pico-8 play session: hold ← + tap ❎, after a click and taps of 🅾, ❎, 🅾+❎, 🅾 in the second before t = 0

[t = 1 s] hold ← ~1s, tap ❎ ~2×
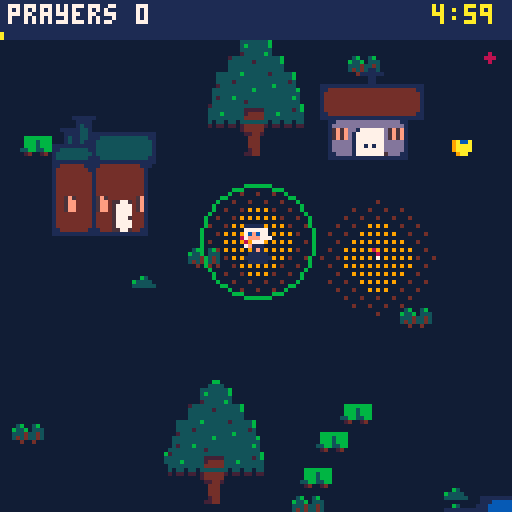
[t = 2 s] hold ← ~2s, tap ❎ ~4×
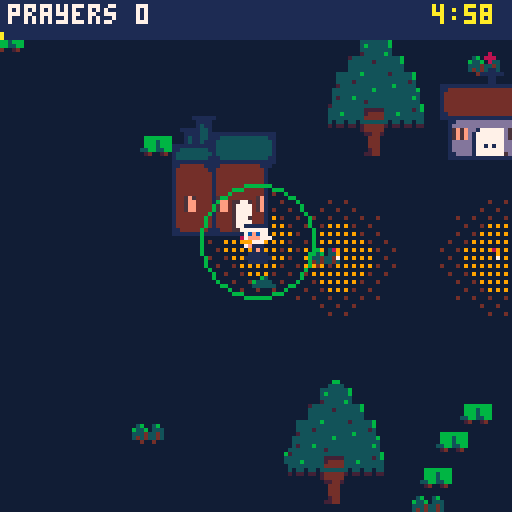
[t = 4 s] hold ← ~4s, tap ❎ ~7×
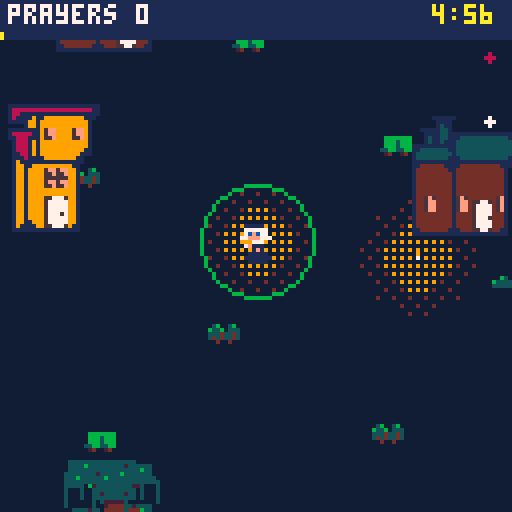
[t = 6 s] hold ← ~6s, tap ❎ ~10×
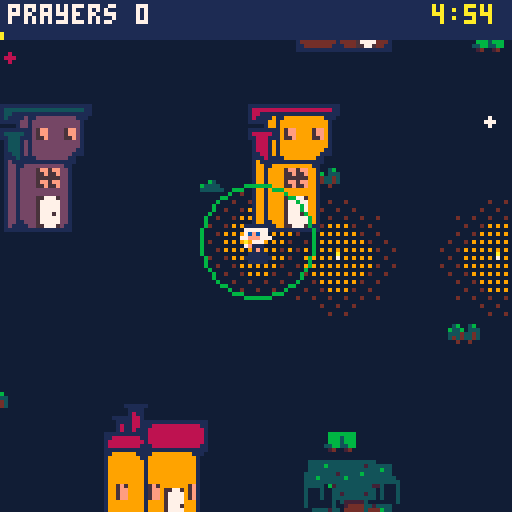
[t = 8 s] hold ← ~8s, tap ❎ ~14×
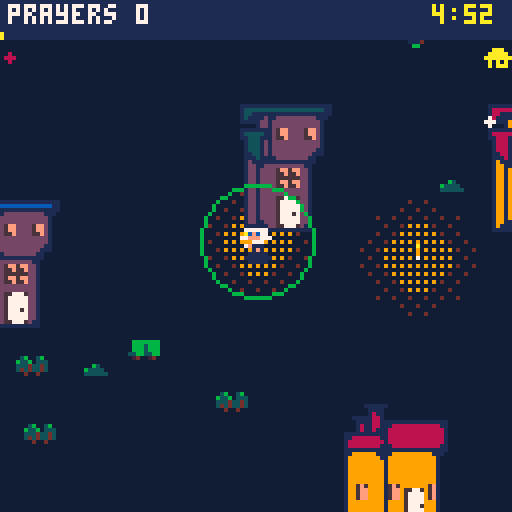

pico-8 cartridge
version 42
__lua__
-- candles! (4 players)
-- by shalone cason
world=512
day_len=300
miss_cost=5
church_x,church_y=248,232
hosp_x,hosp_y=380,120
chapel_x,chapel_y=356,120
parts={
 people=split"clothes,,clothes,skin,hair,,clothes,,clothes,clothes,,clothes,clothes,clothes,eyes",
 child=split"eyes,,,,,,,,hair,,,,clothes,,skin",
 nun=split",,eyes,,,,,,,,,eyes,,,skin",
}
plooks={"bcdefghijklmnop,bcdefghijkldnop,bcdefghijklbnop,bcdefghijklbnoj,bcdefghijklbnoe","bcdefghijklmnop,bcmefghijklmnop,bcbefghijklmnop,bcbefghijklmnoj,bcbefghijklmnoe","bcdefghijklmnop,bcdefghijkldnop,bcdefghijklbnop,bcdefghijklbnoj,bcdefghijklbnoe","bcdefghijklmnop,bcdefghijkldnop,bcdefghijklbnop,bcdefghijklbnoj,bcdefghijklbnoe","bcdefghijklmnop,bcdefghijkldnop,bcdefghijklbnop,bcdefghijklbnoj,bcdefghijklbnoe"}
tops=split",,,,,,,,,,,,,,,12,,14,,10,,14,,12,,9"
bigart="33333333333333333333333333333333333333333333333332777733335bbb533325bbb9433307bbb9433304bbbb8433304bbbb8433305bbba533307777633304=7@@=633314>5@@?433324>4@@@433324>4=k|@>k{433324>4=k|@>k{433324>4=k|@>k{433324>4=k|@>k{433324>4@@@433324>4@@@433324>4@kv?433324>4@kv?433324>4@kv?433324>4@kv?433324>4@kuk?433324>4@kv?433324>5?kv?433324=7>kv>53332777743323333333333333333333333333333333333333333333333333307777433326bbb533316bbb9431776bbb9774ba5bbb95a6bb84bbb94b85bb6bbb5b87777776b7@>7@@>776@@5@k{l{?5?604@@=4@nk?4@=504@@=4@k{l{?4@>404@@=4@=k@>4@>404@@=4@@@4@>404?k|?4k|@?k{4>k|=404?k|?4k|@?k{4>k|=404?k|?4k|@?k{4>k|=404?k|?4k|=ltk=k{4>k|=404@k@4=k>kv>k4?k>404@@=4@kv?4@>404@@=4@kv?4@>404@@=4@kuk?4@>404@@=4@kv?4@>404@@=4@kv?4@>405@?6?ltk>6@507777777603333333333333333333fe333333+ffd,33329fffd83332+8fd8ff3332ffffc3332e8ff8f3332fe+ff+3332fffd+c83332c8fffe3332f8fff3332fffe8+33330ff+f33332fffc33332fffc33332+8ffc9333330ffc333332+8fc8+333332,fc,33333309h833333328j3333332jg3333332jg3333332jg33333328j33333329h83333333i33333330i33333330i333333308h333333308h3332333333333333333333333333333333333333333333333333333333333333333333333333333333333ffffc3332f+ffc8fd332ffffd+d331ff8fc+fe331e+fd+fff330ffffff33fc0+8ffc9c2c33c2c1ffe0c2c33c2c1d8fc8d0c2c33c2c1ffe0c2c33c31c0cb8c32c33c31c18jd8f333f8d0jgci+d333ffjgchf333d+cicjgc0c2c333fcjj1c2c333c30c09h8182c333c30c1i32c33383081i33333330i333333308h333333308h33323333333333333333333333333333333333333333333333333333333333333333333333333333333330g33333333i33333333g33333330ji33jg333ji32g3333g1g1h31jg3330g30h2jg0g3331g30jjg2g3330g1jjg31g3333jjg31g3332h2b831g3332g38j333331g3jjg33331g3jjh33331i0jg3g33331jjg3g33331g29h83333333i33333330i33333330i333333308h333333308h3332333333333332,33333330f3333331fe+333333c+fc+333333ff3333338fc+c3333308fff+33331fd8fd+33331fffd33331fffd3332fd+fd8fc+333ffffe+333f8fffc8c3338fffc+fc332ffd+ffd+331fffffd331c8e+fffd+c331ff8fffc3308fffffd+33ffcb8fe8c+33e+fc8je+fd33ffcjgffd33c0d0d0fe0d0d0d338090908jg809090933338jg33333329h83333333i33333330i33333330i333333308h33333339h3332333333333333333333333333333333333333333333333333333333333333333333333333332g333333282g830h33333g1g2g0h3333308i28h3333330h3g333330jh3j3g3332j2j80i333308h2j1g33308h3i1i1h3333g2j0h1i33330g8g0jh0i833331jjj333330ji9g3333328jh3333331jh3333332jg33333318jg33333329h83333333i33333330i33333330i333333308h33333339h33323333333333333333333333333333333333333333333333333333333333333333333331d33333331cg0f30fd30fd2cg0f30fd30ffdg0chc30fd30ehdhcgegc30egd2gcgdhdhf0ge3c0gfchejhfcgd1c0d0gegchc1gdjgdid0gcjgcjgd2fe30c0gcgfcgdhd0fff1c1cgfjdgejgdjh2cgf0h0dgf0fcichc1cieh0fc0ehfdh3iehfdgehd0c1e2fjgfcicicgcjc1fdjcgeichdjhc1c0hfejhffegc1c2c30c8jg0c1c1c1e33319h83c32c3332i30c333332i33333330i333333308h33333339h3332333333333332&33333331(s3333333*s3333333)3333333&0c0&3333332+f3333331ff3333338fc+c3333308fe:e+33331d:d8c:e+33331d:ffd33331fffd3332fd+c:e8:e+333c:fc:f:e+333c:c8fdxfc8c3338fxfxc+cxd332fdxc(fdxd+331ffc(ffe331xd(ff(f+c331xd(d8fc(fd3308fffffd+33ffcb8fe8c+33d(fc8je+c(e33d(fcjgfc(e33c0d0d0fe0d0d0d338090908jg809090933331i33333330i33333330i333333308h33333339h333233333333333333333333333333333333333333333333333333333333333333333333333333333333333333333333333333333333333333333333333333333333333333333333333333333333333333333333333333333333333333333333333333333333077776s63304ffffcscsc43304f8d+f8c+esd43304ffffdsd43304e+d&d8c+d&esd43304fffffc433077777633"
alpha="0123456789abcdefghijklmnopqrstuvwxyz!#$%&()*+,-./:;<=>?@[]^_{|}~"
function load_big()
 local lut,p={},0
 for i=1,#alpha do lut[sub(alpha,i,i)]=i-1 end
 for i=1,#bigart do
  local v=lut[sub(bigart,i,i)]
  local c=v\4
  for k=0,v%4 do
   if c>0 then
    local cell,q=p\1024,p%1024
    poke(0x5f55,cell<16 and 0x80 or 0xa0)
    cell%=16
    pset(cell%4*32+q%32,cell\4*32+q\32,c)
   end
   p+=1
  end
 end
 poke(0x5f55,0x60)
end
load_big()
function bigspr(n,x,y)
 local sx,sy=n%4*32,64+n\4*32
 if n>7 then
  n-=8
  poke(0x5f54,n<16 and 0x80 or 0xa0)
  sy=n%16\4*32
 end
 sspr(sx,sy,32,32,x,y)
 poke(0x5f54,0)
end
looks={
 hair=split"1,2,4,5,6,7,9,10",
 clothes=split"1,2,3,8,9,11,12,13,14",
}
skins={{15,12},{15,1},{9,1},{4,1},{15,3}}
walls=split"13,6,9,12,14,4"
roofs=split"2,8,4,5,12,3"
cartdata("sdcason_nuns")
function _init()
 season=flr(rnd(4))+1
 make_town()
 p={x=256,y=272,spd=1,r=14,cd=0,
  rate=45,fl=false,fast=0,mag=14,
  cl=150,cn=2,dt=0}
 cands={} shrines={} np=1 shr=20 carry=nil
 people={} fx={} drops={}
 helpers={} graces={} items={}
 deacons=0 church=0 dcd=0
 dlooks={} cdlooks={}
 chap=false bishop=false cath=false
 relics=false garden=0 pow=1
 van=false had_coffee=false
 hosp_need=0 hosp_priests=0 sick_healed=0
 chapel=false chapel_relic=false
 chapel_deacons=0 ccd=0
 church_pile=0 hosp_pile=0
 got={}
 lv={}
 score=0 xp=0 need=3 lvl=1
 lost_t=0 lost_c=0
 car_c,car_r=rnd(split"8,9,10,11,12,14,6,13"),rnd(roofs)
 t=0 missed=0 msg="" msg_t=0
 state="play" page=1
 night=rnd(2)<1
 music(booted and 12 or 8,0,7)
 if not booted then booted=true state="title" end
 angel_t=0 hurry=false
 for i=1,8 do drop_item(rnd(world),rnd(world)) end
end
ups={
 {n="bigger flame",d="your light reaches farther",max=5,
  f=function() p.r+=5 end},
 {n="quick prayers",d="pray faster",max=5,
  f=function() p.rate=max(12,p.rate-7) end},
 {n="longer wick",d="candles burn longer",max=4,
  f=function() p.cl+=90 end},
 {n="more candles",d="more burn at once",max=4,
  f=function() p.cn+=1 end},
 {n="a shrine",d="candles that never go out",max=3,
  f=function() carry=1 say"\151: put the shrine here" end},
 {n="shrine candles",d="shrines light farther",max=3,
  f=function() shr+=8 end},
 {n="a car",d="drive faster",max=3,
  f=function() p.spd+=0.4 end},
 {n="guardian angel",d="grace flies to you",max=4,
  f=function() p.mag+=10 end},
 {n="fix the church",d="more come to mass",max=2,
  f=function() church+=1 end},
 {n="cathedral",d="the bishop's church",max=1,
  f=function() church=3 cath=true end},
 {n="convent",d="a novice joins you",max=5,
  f=function() bishop=true add_helper(false) end},
 {n="marian garden",d="more come to pray",max=3,
  f=function() garden+=1 end},
 {n="church sister",d="prays at the church",max=4,
  f=function() deacons+=1 add(dlooks,new_look"nun") end},
 {n="church relics",d="the church heals too",max=1,
  f=function() relics=true end},
 {n="hospital sister",d="pray for the sick there",max=1,
  f=function() chap=true end},
 {n="nursing sister",d="cares for the sick for you",max=3,
  f=function() hosp_priests+=1 add_helper(true) end},
 {n="hospital chapel",d="people come to pray",max=1,
  f=function()
   chapel=true
   add(bldg,{x=chapel_x,y=chapel_y,s=1,k="chapel",
    wc=hosp_wc,rc=hosp_rc})
  end},
 {n="chapel relic",d="draws more; heals",max=1,
  f=function() chapel_relic=true end},
 {n="chapel sister",d="prays at the chapel",max=2,
  f=function() chapel_deacons+=1 add(cdlooks,new_look"nun") end},
}
function l(n) return lv[n] or 0 end
chars={
 {n="benedictine",s=0,d="ora et labora"},
 {n="sister of charity",s=2,d="starts at the hospital",
  u="pray for 50 sick in a day"},
 {n="missionary sister",s=4,d="walks faster",
  u="find 3 combos"},
 {n="discalced carmelite",s=6,d="candles burn twice as long",
  u="build 3 shrines in a day"},
 {n="poor clare",s=8,d="2 more candles at once",
  u="pray for 500 in a day"},
}
who=max(1,dget(3))
xs={}
pc=split"11,12,14,9"
function unlocked(i) return i==1 or dget(2)&(1<<i)>0 end
abc="abcdefghijklmnopqrstuvwxyz"
function initials(v)
 local s=""
 for k in all({v\1024,v\32%32,v%32}) do s..=sub(abc,k,k) end
 return s
end
function top5(x,y,c)
 for i=1,5 do
  if dget(9+i)>0 then
   local v=dget(9+i)
   local s=i.." "..initials(dget(14+i)).." "..v\1 .." "
   for i=1,4 do
    v*=16 s..=split" ,b,c,m,d,p"[v%16\1+1]
   end
   print(s,x,y+i*7,c)
  end
 end
end
function found()
 local f=0
 for i=1,#combos do if dget(1)&(1<<i)>0 then f+=1 end end
 return f
end
function check_unlocks()
 local f=found()
 local won={false,sick_healed>=50,f>=3,#shrines>=3,score>=500}
 newchar=nil
 for i=2,#chars do
  if won[i] and not unlocked(i) then
   dset(2,dget(2)|(1<<i)) newchar=chars[i].n
  end
 end
end
function start_skill()
 if who==2 then chap=true lv["hospital sister"]=1 end
 if who==3 then p.spd=1.25 end
 if who==4 then p.cl=300 end
 if who==5 then p.cn=4 end
end
combos={
 {n="vigil",r="bigger flame 3 + quick prayers 3",h="bigger flame",d="each prayer counts 2",
  f=function() pow=2 end},
 {n="convent van",r="a car 2 + guardian angel 2",h="a car",d="novices ride, angel x2",
  f=function() van=true p.mag*=2 end},
 {n="cathedral chapter",r="cathedral + convent",h="cathedral",d="church grace comes to you"},
 {n="rosary group",r="garden + 2 church sisters",h="marian garden",d="all grace comes, often"},
 {n="healing relics",r="church relics + hospital sister",h="church relics",d="the hospital heals too"},
 {n="house calls",r="a car + quick prayers 2",h="quick prayers",d="house prayers take half"},
 {n="pilgrimage",r="marian garden + chapel",h="marian garden",d="church & chapel: grace x2"},
 {n="procession",r="church relics + chapel relic",h="chapel relic",d="each minute: pray for walkers"},
 {n="sisters' rounds",r="church sister + chapel sister",h="chapel sister",d="sisters bring piles to you"},
 {n="sick calls",r="a car + nursing sister",h="nursing sister",d="nursing sisters go out"},
 {n="drive-through",r="coffee + a car",h="coffee",d="coffee lasts twice as long"},
 {n="catholic hospital",r="convent + nursing sister",h="convent",d="novices nurse too"},
}
function ready()
 return {true,true,true,true,not carry,shrines[1],true,true,true,church>=2 and relics,cath,church>0,garden>0,deacons>0,true,chap,hosp_priests>0,chapel,chapel},{
  l"bigger flame">=3 and l"quick prayers">=3,
  l"a car">=2 and l"guardian angel">=2,
  bishop,
  garden>0 and deacons>=2,
  relics and chap,
  l"a car">0 and l"quick prayers">=2,
  garden>0 and chapel,
  relics and chapel_relic,
  deacons>0 and chapel_deacons>0,
  l"a car">0 and hosp_priests>0,
  l"a car">0 and had_coffee,
  bishop and hosp_priests>0}
end
events={
 {n="a grieving widow",at="house",need=12},
 {n="a new home",at="house",need=8},
 {n="a wedding",at="church",need=10,s=24,m=74,g="people"},
 {n="a baptism",at="church",need=6,m=46,g="child"},
 {n="a sick child",at="hosp",need=8,s=-10,l="child"},
}
function add_helper(hosp)
 add(helpers,{x=p.x,y=p.y,cd=0,hosp=hosp,s=rnd(chars).s,
  ox=rnd(24)-12,oy=rnd(16)-8,look=new_look"nun"})
end
-->8
function make_town()
 bldg={}
 add(bldg,{x=church_x,y=church_y,s=1,k="church",
  wc=rnd(walls),rc=rnd(roofs)})
 hosp_wc,hosp_rc=rnd(walls),rnd(split"2,4,5,12,3")
 add(bldg,{x=hosp_x,y=hosp_y,s=1,k="hosp",wc=hosp_wc,rc=hosp_rc})
 add(bldg,{x=256,y=260})
 add(bldg,{x=church_x+30,y=church_y})
 add(bldg,{x=chapel_x,y=chapel_y})
 for i=1,40 do
  local x,y=16+rnd(world-48),16+rnd(world-48)
  if free(x,y) then
   add(bldg,{x=x,y=y,s=1,k="house",
    v=flr(rnd(4))+1,wc=rnd(walls),rc=rnd(roofs)})
  end
 end
 local small={41,42,43}
 decor={}
 for i=1,150 do
  add(decor,{x=rnd(world),y=rnd(world),s=rnd(small)})
 end
 trees={{x=church_x-22,y=church_y+15,k=4,xmas=true}}
 for i=1,60 do
  local x,y=rnd(world),rnd(world)
  if free(x-8,y-16) then
   add(trees,{x=x,y=y,k=rnd(split"1,2,4,6"),
    bare=rnd({3,5}),xmas=rnd(1)<.3})
  end
 end
end
function free(x,y)
 for b in all(bldg) do
  if abs(b.x-x)<44 and abs(b.y-y)<44 then return false end
 end
 return true
end
function solid(x,y)
 for b in all(bldg) do
  if b.s and x>b.x-8 and x<b.x+24
   and y>b.y+2 and y<b.y+17 then
   return true
  end
 end
 return false
end
function wd(a,b)
 return (a-b+world/2)%world-world/2
end
function near(ax,ay,bx,by,r)
 local dx,dy=wd(ax,bx),wd(ay,by)
 return abs(dx)<r and abs(dy)<r
  and dx*dx+dy*dy<r*r
end
-->8
function pick_look(w,i,pl)
 local L,l=split(plooks[w]),{}
 i=cyc(i or 1,#L,pl,2)
 for c=1,15 do l[c]=ord(L[i],c)-97 end
 return i,l
end
function new_look(g)
 local sk,l,h=rnd(skins),{},rnd(looks.hair)
 if h==sk[1] or h==10 and sk[1]!=15 then h=1 end
 look_hair=h
 local v={skin=sk[1],eyes=sk[2],hair=h}
 for c,k in pairs(parts[g]) do
  l[c]=v[k] or looks[k] and rnd(looks[k])
 end
 return l
end
function person(x,y,k)
 local q={x=x,y=y,k=k,s=rnd(split"16,18,20,22,24,26"),
  look=new_look"people",need=1,hit=0,
  wait=900+rnd(300),spd=.2+rnd(.2)}
 local tc=tops[q.s]
 if tc and rnd(1)<.5 then q.look[tc]=look_hair end
 add(people,q)
 return q
end
function spawn_walker()
 local x,y
 local b=rnd(bldg)
 if abs(wd(b.x,p.x))<100 and abs(wd(b.y,p.y))<100 then
  x,y=b.x+8,b.y+18
 else
  local a=rnd(1)
  x,y=(p.x+cos(a)*90)%world,(p.y+sin(a)*90)%world
 end
 person(x,y,"walk")
end
function spawn_home()
 local b=rnd(bldg)
 if b.k!="house" or b.who then return end
 local q=person(b.x+8,b.y+18,"home")
 q.need=3+lvl\4 q.wait=1500+rnd(450)
 if got["house calls"] then q.need=ceil(q.need/2) end
 q.b=b b.who=q
 q.c=12
end
function spawn_event()
 local e=rnd(events)
 if e.at=="hosp" and not chap then e=events[1] end
 local x,y,b
 if e.at=="house" then
  for i=1,20 do
   b=rnd(bldg)
   if b.k=="house" and not b.who then break end
   b=nil
  end
  if not b then return end
  x,y=b.x+8,b.y+18
 else
  local c=e.at=="church"
  x,y=(c and church_x or hosp_x)+2+rnd(12),(c and church_y or hosp_y)+30
 end
 local q=person(x,y,"event")
 q.need=e.need+lvl\2 q.wait=1800 q.ev=e.n
 q.s=e.s or q.s
 if e.l then q.look=new_look(e.l) end
 q.c=e.at=="church" and 10 or e.at=="house" and 12
 if e.m then q.m,q.ml=e.m,new_look(e.g) end
 if b then q.b=b b.who=q end
 say(e.n.."! (z: map)")
 sfx(5)
end
function spawn_church()
 if got.pilgrimage and rnd(1)<.5 then spawn_chapel() end
 local b=rnd(bldg)
 local q=person(b.x+8,b.y+18,"church")
 q.tx=church_x-8+rnd(32)
 q.ty=church_y+19+rnd(12)
end
function spawn_chapel()
 local b=rnd(bldg)
 local q=person(b.x+8,b.y+18,"chapel")
 q.tx=chapel_x-6+rnd(28)
 q.ty=chapel_y+19+rnd(10)
end
function heal(n)
 n=min(n,hosp_need)
 if n<=0 then return end
 hosp_need-=n score+=n sick_healed+=n
 hosp_pile+=n
 splash(hosp_x+8,hosp_y+8,10)
 add(fx,{x=hosp_x+8,y=hosp_y-4,t=20,s="\143",c=10})
 sfx(0)
end
function hit(q)
 q.need-=pow q.hit=4 q.wait+=p.rate
 if q.need>0 then return end
 del(people,q) score+=1
if by then by.b+=1 end
 if q.b then q.b.who=nil end
 local v=1
 if q.ev then v=10 elseif q.k=="home" then v=3
 elseif got.pilgrimage and q.tx then v=2 end
 drop_grace(q.x,q.y-4,v)
 if q.ev then
  add(items,{x=q.x,y=q.y+4,k="chest"})
  say((q.c==10 and "the priest blessed " or q.c and "the deacon blessed " or "you prayed for ")..q.ev.."!")
 end
 add(fx,{x=q.x,y=q.y-12,t=20,s="\143",c=10})
 sfx(0)
end
function bless(x,y,r,k)
 for q in all(people) do
  if (not k or q.k==k) and near(q.x,q.y-4,x,y,r) then
   hit(q)
  end
 end
end
function miss(q)
 del(people,q) missed+=1
 if q.b then q.b.who=nil end
 if q.ev then lose(miss_cost*3,3,q.ev.." was missed")
 elseif q.k=="home" then lose(miss_cost,1,"a house prayer was missed") end
end
function lose(c,k,why)
 t+=c*30 lost_t=60 lost_c=c
 say(why) sfx(4)
end
function drop_grace(x,y,v)
 if near(x,y,church_x+8,church_y+24,40) then
  church_pile+=v
 elseif near(x,y,hosp_x+8,hosp_y+24,40) then
  hosp_pile+=v
 else
  add(graces,{x=x,y=y,v=v})
 end
end
function sb(x,y,r,k)
 splash(x,y,r) bless(x,y,r,k)
end
function splash(x,y,r)
 for i=1,10 do
  local a=rnd(1)
  add(drops,{x=x,y=y,dx=cos(a)*r/8,dy=sin(a)*r/8,t=8})
 end
end
-->8
function drop_item(x,y)
 add(items,{x=x%world,y=y%world,
  k=rnd({"rosary","bucket","coffee","coffee",
   who==3 and "rosary" or "coffee"})})
end
function use(k)
 sfx(1)
 if k=="chest" then
  sfx(3) offer"a gift box!"
 elseif k=="rosary" then
  for g in all(graces) do g.pull=true end
  say"rosary: all grace comes"
 elseif k=="bucket" then
  for q in all(people) do
   if not q.ev then q.need=1 end
  end
  sb(p.x,p.y,90)
  say"holy water for everyone!"
 elseif k=="coffee" then
  had_coffee=true
  p.fast=got["drive-through"] and 600 or 300
  say"coffee! go go go"
 end
end
function say(s) msg=s msg_t=90 end
function offer(title)
 local pool={}
 local can,k=ready()
 for i,u in pairs(ups) do
  if l(u.n)<u.max and can[i] then
   add(pool,u)
  end
 end
 choices={}
 for i,c in pairs(combos) do
  if not got[c.n] and k[i] and #choices==0 then
   c.combo=true add(choices,c)
  end
 end
 while #choices<3 and #pool>0 do
  local u=rnd(pool) del(pool,u) add(choices,u)
 end
 if #choices>0 then
  pick=1 pick_title=title state="pick"
 end
end
function levelup()
 xp-=need lvl+=1
 need=flr(need*1.3)+1
 sfx(2)
 offer("level "..lvl.."! choose one")
end
-->8
function cyc(v,n,pl,a)
 a=a or 0
 if btnp(a,pl) then v-=1 end
 if btnp(a+1,pl) then v+=1 end
 return (v-1)%n+1
end
function _update()
 if state=="title" then
  who=cyc(who,#chars)
  li1,lk1=pick_look(who,li1)
 for i=1,3 do
  if btnp(5,i) then xs[i]=not xs[i] and {w=1,n=i} or nil end
  local o=xs[i]
  if o then
   repeat o.w=cyc(o.w,#chars,i) until unlocked(o.w)
   o.li,o.lk=pick_look(o.w,o.li,i)
  end
 end
  if btnp(5) then
   if unlocked(who) then
    dset(3,who) _init() start_skill() state="play"
   for _,o in pairs(xs) do o.x,o.y,o.cd,o.b,o.dt=p.x+9*o.n,p.y,0,0,0 np+=1 end
   else sfx(4) end
  end
  return
 end
 if state=="name" then
  if btnp(2) then nl[ni]=nl[ni]%26+1 end
  if btnp(3) then nl[ni]=(nl[ni]-2)%26+1 end
  if btnp(5) then ni+=1 end
  if ni>3 then
   local i=5
   while i>1 and score>dget(8+i) do
    dset(9+i,dget(8+i)) dset(14+i,dget(13+i)) i-=1
   end
  local v=score+who/16 for _,o in pairs(xs) do v+=o.w>>4+4*o.n end
   dset(9+i,v) dset(14+i,nl[1]*1024+nl[2]*32+nl[3])
   state="over"
  end
  return
 end
 if state=="over" then
 if btnp(5) then booted=nil _init() end
  return
 end
 if state=="map" then
 if btnp(4) then state="play" end
  return
 end
 if state=="pick" then
  pick=cyc(cyc(pick,#choices),#choices,nil,2)
  if btnp(4) or btnp(5) then
   local u=choices[pick]
   lv[u.n]=l(u.n)+1
   if u.combo then
    got[u.n]=true
    for i=1,#combos do
     if combos[i]==u then dset(1,dget(1)|(1<<i)) end
    end
   end
   ;(u.f or l)() state="play"
  end
  return
 end
 if btnp(4) then state="map" return end
 if carry and btnp(5) then
  add(shrines,{x=p.x,y=p.y,s=50+#shrines*2}) carry=nil
 end
 t+=1
 if not hurry and t>=(day_len-60)*30 then
  hurry=true say"one minute left!" music(20,0,7)
 end
 if t>=day_len*30 then
  state="over" check_unlocks()
  if score>dget(14) then state="name" ni=1 nl={1,1,1} end
  return
 end
 local dx,dy=dir(p)
 local sp=p.spd
 if p.fast>0 then sp*=2 p.fast-=1 end
 drop(p)
 local nx,ny=(p.x+dx*sp)%world,(p.y+dy*sp)%world
 if not solid(nx,p.y) then p.x=nx end
 if not solid(p.x,ny) then p.y=ny end
for _,o in pairs(xs) do
 local dx,dy=dir(o,o.n)
 o.x=(p.x+mid(-60,wd(o.x+dx*sp,p.x),60))%world
 o.y=(p.y+mid(-52,wd(o.y+dy*sp,p.y),60))%world
 drop(o) o.cd-=1
 if o.cd<=0 then o.cd=p.rate by=o sb(o.x,o.y-4,p.r) by=nil end
end
 if t%max(8,40-t\900)==0 then spawn_walker() end
 if t%240==0 then spawn_home() end
 if t%max(20,150-church*20-garden*20)==0 then spawn_church() end
 if t%max(60,150-t\60)==0 then
  if hosp_need<9 then hosp_need+=1 end
 end
 if chap and hosp_need>=9 and t%300==0 then
  missed+=1 lose(miss_cost,2,"the hospital is full!")
 end
 if chapel and t%(chapel_relic and 70 or 140)==0 then spawn_chapel() end
 if t%1350==600 then spawn_event() end
 if t%450==0 then
  drop_item(p.x+rnd(160)-80,p.y+rnd(160)-80)
 end
 for q in all(people) do
 local o=touch(q,60)
 if not o or near(q.x,q.y,p.x,p.y,40) then o=p end
 cq=q o=closest(cands,q,lit) or closest(shrines,q,lit) or o
  local tx,ty=o.x,o.y
  if q.tx then tx,ty=q.tx,q.ty end
  if q.k=="walk" or q.tx then
   if not near(q.x,q.y,tx,ty,6) then
    step(q,tx,ty,q.spd)
   elseif q.tx then
    q.there=true
   end
  end
  if not q.tx or q.there then q.wait-=1 end
  if q.wait<=0 then miss(q) end
 end
 p.cd-=1
 if p.cd<=0 then
  p.cd=p.rate
  sb(p.x,p.y-4,p.r)
  if chap and near(p.x,p.y,hosp_x+8,hosp_y+20,p.r+14) then
   heal(pow)
  end
 end
 if t%(p.rate*2)==0 then
  for c in all(cands) do
   bless(c.x,c.y,p.r)
   if chap and near(c.x,c.y,hosp_x+8,hosp_y+20,p.r+14) then heal(1) end
  end
  for s in all(shrines) do bless(s.x,s.y,shr) end
 end
 for c in all(cands) do
  c.t-=1 if c.t<=0 then del(cands,c) end
 end
 dcd=deacon(deacons,dcd,church_x,church_y,"church")
 ccd=deacon(chapel_deacons,ccd,chapel_x,chapel_y,"chapel")
 if t%120==0 then
  if relics then bless(church_x+8,church_y+22,24,"church") end
  if chapel_relic then bless(chapel_x+8,chapel_y+24,24,"chapel") end
  if got["healing relics"] then heal(1) end
 end
 if got["rosary group"] and t%900==0 then
  for g in all(graces) do g.pull=true end
  say"rosary group: grace comes"
 end
 if got.procession and t%1800==0 then
  for q in all(people) do
   if q.tx and not q.there then q.need=1 hit(q) end
  end
  say"procession: walkers blessed"
 end
 if got["cathedral chapter"] or got["sisters' rounds"] or near(p.x,p.y,church_x+8,church_y+24,22) then
  if church_pile>0 then xp+=church_pile church_pile=0 sfx(1) end
 end
 if got["healing relics"] or got["sisters' rounds"] or near(p.x,p.y,hosp_x+8,hosp_y+24,22) then
  if hosp_pile>0 then xp+=hosp_pile hosp_pile=0 sfx(1) end
 end
 for h in all(helpers) do helper(h) end
 for g in all(graces) do
  if g.pull or near(g.x,g.y,p.x,p.y-4,p.mag) then
   step(g,p.x,p.y-4,3)
  end
 if near(g.x,g.y,p.x,p.y-4,5) or touch(g,6) then
   del(graces,g) xp+=g.v sfx(1)
   if g.pull or l"guardian angel">0 then angel_t=30 end
  end
 end
 for it in all(items) do
 if near(it.x,it.y,p.x,p.y-4,8) or touch(it,8) then
   del(items,it) use(it.k)
   if state=="pick" then break end
  end
 end
 for f in all(fx) do
  f.t-=1 if f.t<=0 then del(fx,f) end
 end
 for d in all(drops) do
  d.x+=d.dx d.y+=d.dy d.t-=1
  if d.t<=0 then del(drops,d) end
 end
 msg_t=max(0,msg_t-1)
 if xp>=need and state=="play" then levelup() end
end
function drop(o)
 o.dt-=1
 if o.mv and o.dt<=0 then
  o.dt=40 add(cands,{x=o.x,y=o.y,t=p.cl})
  if #cands>p.cn*np then deli(cands,1) end
 end
end
function lit(c) return near(c.x,c.y,cq.x,cq.y,80) end
function dir(o,n)
 local dx,dy=tonum(btn(1,n))-tonum(btn(0,n)),tonum(btn(3,n))-tonum(btn(2,n))
 if dx!=0 then o.fl=dx<0 end
 o.mv=dx!=0 or dy!=0
 return dx,dy
end
function deacon(n,cd,x,y,k)
 if n>0 then
  cd-=1
  if cd<=0 then cd=max(15,70-n*15) sb(x+8,y+23,24,k) end
 end
 return cd
end
function step(o,tx,ty,sp)
 local a=atan2(wd(tx,o.x),wd(ty,o.y))
 o.x=(o.x+cos(a)*sp)%world
 o.y=(o.y+sin(a)*sp)%world
 o.fl=cos(a)<0 o.mv=true
end
function closest(list,o,ok)
 local tg,best
 for q in all(list) do
  local d=abs(wd(q.x,o.x))+abs(wd(q.y,o.y))
  if ok(q) and (not tg or d<best) then tg,best=q,d end
 end
 return tg
end
function touch(o,r)
 for _,x in pairs(xs) do
  if near(o.x,o.y,x.x,x.y-4,r) then return x end
 end
end
function onscreen(q)
 return abs(wd(q.x,p.x))<60 and abs(wd(q.y,p.y))<60
end
function helper(h)
 h.mv=false
 local tg,tx,ty,r,sp
 if h.hosp or got["catholic hospital"] and hosp_need>3 then
  tx,ty,r,sp=hosp_x+8+h.ox/2,hosp_y+22,3,1.5
  if got["sick calls"] and hosp_need==0 then
   tg=closest(people,h,function(q) return q.k=="home" end)
  end
 else
  tg=closest(people,h,onscreen) or closest(graces,h,onscreen)
  tx,ty,r,sp=p.x+h.ox,p.y+h.oy,4,van and 2 or 1
  if not near(h.x,h.y,p.x,p.y,64) then sp=3 end
 end
 if tg then tx,ty,r=tg.x,tg.y,7 end
 if not near(h.x,h.y,tx,ty,r) then
  step(h,tx,ty,sp)
 else
  h.cd-=1
  if h.cd<=0 then
   h.cd=30
   if tg and tg.v then del(graces,tg) xp+=tg.v sfx(1)
   elseif tg then splash(h.x,h.y-4,6) hit(tg)
   elseif h.hosp and hosp_need>0 then h.cd=60 heal(1) end
  end
 end
end
-->8
function at(x,y)
 camera(p.x-64-(wd(x,p.x)+p.x-x),p.y-64-(wd(y,p.y)+p.y-y))
end
function drive(o)
 pal(13,car_c) pal(2,car_r)
 spr((van and 104 or 96)+flr(t/4)%4*2,o.x-8,o.y-14,2,2,o.fl)
 pal()
end
function sprite(n,x,y,fl)
 spr(n+flr(t/15)%2,x-4,y-8,1,1,fl)
end
function figure(n,x,y,fl,look)
 pal(look)
 sprite(n,x,y,fl)
 pal()
 candle(x+(fl and -3 or 2),y-3+t\15%2)
end
function candle(x,y,c)
 if not c or c.t>30 or t%4<2 then spr(88+t\4%8,x-3,y-5) end
end
function glow(x,y,r)
 fillp(0b0111111111011111.1) circfill(x,y,r,4)
 fillp(0b0101111101011111.1) circfill(x,y,r*.6,9)
 fillp()
end
function thing(n,x,y,z)
 z=z or 1
 if n==32 then n=37+t\6%4 end
 sspr(n%16*8,n\16*8,8,8,x-4*z,y-4*z,8*z,8*z)
end
function art(b)
 if b.k=="church" then return cath and 3 or min(church,2) end
 if b.k=="house" then return 5+b.v end
 return b.k=="hosp" and 4 or 5
end
function tree(tr)
 local n=9+tr.k
 bigspr(n,tr.x-16,tr.y-32)
end
function draw_person(q)
 at(q.x,q.y)
 pal(q.look)
 if q.hit>0 then
  for i=1,15 do pal(i,7) end
  q.hit-=1
 end
 local n=q.s
 if (q.there or not q.tx) and q.k!="walk" then
  n=q.s+56
 end
 sprite(n,q.x,q.y,q.fl)
 pal()
 if q.m then pal(q.ml) sprite(q.m,q.x+7,q.y,q.fl) pal() end
 if q.c then sprite(q.c,q.x-7,q.y) end
 if q.ev and t%16<10 then circ(q.x+(q.m and 3 or 0),q.y-4,q.m and 10 or 7,9) end
 if q.wait>300 or t%8<4 then
  local y=q.y-15
  if q.ev then print(q.need,q.x-3,y-2,9)
  elseif q.need>1 then print(q.need,q.x-3,y,12)
  else print("+",q.x-1,y,7) end
 end
end
function draw_map()
 cls(3)
 for b in all(bldg) do
  local x,y=(b.x+8)\4,b.y\4
  if b.k=="church" then
   rectfill(x-1,y-5,x+1,y+5,7) rectfill(x-4,y-2,x+4,y,7)
  elseif b.k=="hosp" then
   rectfill(x-1,y-4,x+1,y+4,8) rectfill(x-4,y-1,x+4,y+1,8)
  elseif b.k=="house" then
   rectfill(x-3,y-3,x+3,y+2,b.wc)
  end
 end
 for q in all(people) do
  local c=q.wait<300 and 8 or 7
  if q.ev then print("\146",q.x/4-3,q.y/4-2,t%10<5 and 9 or c)
  elseif q.k=="home" then print("\138",q.x/4-3,q.y/4-2,t%10<5 and 10 or c) end
 end
 circfill(p.x/4,p.y/4,2,t%10<5 and 12 or 7)
 rectfill(0,112,127,127,1)
 print("\fcyou  \fa\138 house  \f9\146 need",2,114)
print("\142 back",2,121,6)
end
function draw_title()
 cls(1)
 circfill(64,150,90,3)
 glow(72,58,28)
 print("\^w\^tcandles!",33,21,1)
 print("\^w\^tcandles!",32,20,10)
 local c,u=chars[who],unlocked(who)
 local n=c.s+flr(time()*2)%2
 pal(lk1)
 if not u then for i=1,15 do pal(i,0) end end
 sspr(n%16*8,n\16*8,8,8,48,38,32,32)
 pal()
 if u then sspr(64+time()*8%8\1*8,40,8,8,60,38+flr(time()*2)%2*4,32,32) end
 print("\139         \145",38,52,7)
 print("\148",60,33,6) print("\131",60,71,6)
 if time()\4%2==1 and dget(10)>0 then
  rectfill(30,73,97,111,1)
  top5(38,70,10)
 else
  print(c.n,64-#c.n*2,76,10)
  local d=u and c.d or c.u
  if not u then print("to unlock:",44,84,6) end
  print(d,64-#d*2,u and 84 or 90,7)
 end
print("\151 start",48,114,7)
for i=1,3 do
 local x,y,o=i%2*84+10,i\3*24+40,xs[i]
 print("p"..i+1 ..(o and "" or ":\151"),x+2,y-7,o and pc[i+1] or 6)
 if o then
  local n=chars[o.w].s
  pal(o.lk) sspr(n%16*8,n\16*8,8,8,x,y,16,16) pal()
 end
end
end
function _draw()
 pal()
 if state=="title" then draw_title() return end
 if state=="map" then draw_map() return end
 cls(0)
 camera(p.x-64,p.y-64)
 glow(p.x,p.y-4,p.r)
for _,o in pairs(xs) do at(o.x,o.y) glow(o.x,o.y-4,p.r) end
 for c in all(cands) do at(c.x,c.y) glow(c.x,c.y,p.r) end
 for s in all(shrines) do at(s.x,s.y) glow(s.x,s.y,shr) end
 for d in all(decor) do
  at(d.x,d.y) spr(d.s,d.x,d.y)
 end
 for b in all(bldg) do
  at(b.x,b.y)
  if b.s then
   pal(13,b.wc) pal(6,b.wc) pal(2,b.rc)
   bigspr(art(b),b.x-8,b.y-16)
   pal()
   if b.who and t%20<14 then print("\138",b.x+5,b.y-22,b.who.wait<300 and 8 or b.who.ev and 9 or 10) end
  end
 end
 for tr in all(trees) do at(tr.x,tr.y) tree(tr) end
 for s in all(shrines) do
  at(s.x,s.y)
  spr(s.s,s.x-8,s.y-14,2,2)
  candle(s.x-9,s.y) candle(s.x+9,s.y)
 end
 for c in all(cands) do at(c.x,c.y) candle(c.x,c.y,c) end
 at(church_x,church_y)
 if garden>0 then
  bigspr(17,church_x+26,church_y-16)
 end
 if church_pile>0 then
  thing(32,church_x+8,church_y+26)
  print(church_pile,church_x+12,church_y+24,10)
 end
 at(hosp_x,hosp_y)
 if hosp_need>0 then
  local c=5
  if chap then c=8 if hosp_need>=7 and t%10<5 then c=7 end end
  print("+"..hosp_need,hosp_x+3,hosp_y-12,c)
 end
 for i=1,chapel_deacons do
  figure(2,chapel_x+i*6,chapel_y+24,false,cdlooks[i])
 end
 if hosp_pile>0 then
  thing(32,hosp_x+8,hosp_y+26)
  print(hosp_pile,hosp_x+12,hosp_y+24,10)
 end
 camera(p.x-64,p.y-64)
circ(p.x,p.y-4,p.r,11)
 for it in all(items) do
  at(it.x,it.y)
  local s=({rosary=34,bucket=35,coffee=36})[it.k] or 33
  thing(s,it.x,it.y+sin(t/40),s==36 and 2)
 end
 for g in all(graces) do at(g.x,g.y) thing(32,g.x,g.y) end
 for q in all(people) do draw_person(q) end
 at(church_x,church_y)
 for i=1,deacons do
  figure(0,church_x-6+i*6,church_y+22,false,dlooks[i])
 end
 for h in all(helpers) do
  at(h.x,h.y)
  figure(h.s,h.x,h.y,h.fl,h.look)
 end
for _,o in pairs(xs) do
 at(o.x,o.y)
 circ(o.x,o.y-4,p.r,pc[o.n+1])
 print(o.n+1,o.x-1,o.y-17,pc[o.n+1])
 if l"a car">0 and o.mv then drive(o)
 else figure(chars[o.w].s,o.x,o.y,o.fl,o.lk) end
end
 camera(p.x-64,p.y-64)
 ovalfill(p.x-3,p.y-1,p.x+3,p.y+1,1)
 if l"a car">0 and p.mv then
  drive(p)
 else
  figure(chars[who].s,p.x,p.y,p.fl,lk1)
 end
if next(xs) then print(1,p.x-1,p.y-17,11) end
 if angel_t>0 then
  angel_t-=1
  spr(84+flr(t/4)%4,p.x+(p.fl and -12 or 4),p.y-16,1,1,p.fl)
 end
 for d in all(drops) do
  at(d.x,d.y) pset(d.x,d.y,d.t%2==0 and 12 or 7)
 end
 for f in all(fx) do
  at(f.x,f.y) print(f.s,f.x-#f.s*2,f.y-(30-f.t)/2,f.c)
 end
 camera()
 local marks={}
 for q in all(people) do
  local c=q.wait<300 and 8
  if q.ev then add(marks,{q.x,q.y,c or 9,"\146"})
  elseif q.k=="home" then add(marks,{q.x,q.y,c or 10,"\138"}) end
 end
 add(marks,{church_x+8,church_y+8,7,"+"})
 add(marks,{hosp_x+8,hosp_y+8,chap and hosp_need>0 and t%10<5 and 7 or 8,"+"})
 for m in all(marks) do
  local sx,sy=wd(m[1],p.x)+64,wd(m[2],p.y)+60
  if sx<0 or sx>127 or sy<10 or sy>127 then
   print(m[4],mid(1,sx,121),mid(12,sy,122),m[3])
  end
 end
 rectfill(0,0,127,7,1)
 print("prayers "..score,2,1,7)
 local left=max(0,day_len-t\30)
 local lc=10
 if lost_t>0 then
  lost_t-=1 lc=t%8<4 and 8 or 10
  print("-"..lost_c.."s",90,1,8)
 end
 print(left\60 ..":"..sub("0"..left%60,-2),108,1,lc)
 if carry then print("\151 put the shrine here",20,121,10) end
 rectfill(0,8,127,9,1)
 rectfill(0,8,127*min(1,xp/need),9,10)
 if msg_t>0 then
  print(msg,64-#msg*2,14,7)
 end
 if state=="pick" then
  rectfill(8,28,119,100,1) rect(8,28,119,100,10)
  print(pick_title,64-#pick_title*2,32,10)
  for i=1,#choices do
   local u=choices[i]
   local y=42+(i-1)*17
   if i==pick then rectfill(12,y-2,115,y+12,13) end
   if u.combo then
    print("\146 "..u.n,16,y,10)
   else
    print(u.n,16,y,7)
    print("lv "..(l(u.n)+1),96,y,9)
   end
   print(u.d,16,y+6,6)
  end
  print("\148\131 choose  \142 take",28,93,6)
 end
 if state=="name" then
  rectfill(16,40,111,92,1) rect(16,40,111,92,10)
  print("a high score!",38,46,10)
  print(score,64-#tostr(score)*2,56,7)
  for i=1,3 do
   print(sub(abc,nl[i],nl[i]),52+i*6,68,i==ni and 10 or 7)
  end
  print("^",52+ni*6,74,10)
  print("\148\131 letter  \151 next",22,84,6)
 end
 if state=="over" then
  rectfill(12,30,115,104,1) rect(12,30,115,104,10)
  print("the day is done",34,36,10)
  print("prayed for: "..score,34,46,7)
  print("missed: "..missed,34,53,6)
  print("best: "..dget(10)\1,34,60,9)
 local s=""
 for _,o in pairs(xs) do s..="p"..o.n+1 .." "..o.b.."  " end
 print(s,16,72,12)
  print("combos found: "..found().."/"..#combos,26,83,10)
  if newchar then print("unlocked: "..newchar.."!",64-(#newchar+11)*2,22,10) end
 print("\151 play again",38,98,6)
 end
 pal(split(night and "1,130,131,132,133,13,7,136,9,10,139,140,141,141,143" or "1,2,131,4,5,6,7,8,9,10,139,140,13,14,15"),1)
 pal(0,night and 129 or 131,1)
end
__gfx__
00111110000000000077777000000000001111100000000000111110000000000011111000000000000222000000000000066600000000000000000000000000
0777777000111110077ccc700077777001177710001111100117771000111110011fff1000111110002fff0000022200006fff00000666000000000000000000
077cfc70077777700773f370077ccc70011cfc1001177710011cfc1001177710011cfc10011fff1000f3f300002fff0000f4f400006fff000000000000000000
777fff77077cfc70777fff770773f370111fff11011cfc10111fff11011cfc10111fff11011cfc10002fff0000f3f300006fff0000f4f4000000000000000000
00777000777fff770077c000777fff7700111000111fff1100777000111fff1100077000111fff1100017000002fff0000777900006fff000000000000000000
00111f700077700000cc7f700077c00000111f700011100000744f700077700000044f700007700000011000000170000077a700007779000000000000000000
001f100000111f7000cf700000cc7f70001f100000111f70007f400000744f70000f700000044f70000f1000000f100000f9770000f7a7000000000000000000
00111000001f100000c7700000cf700000111000001f100000744000007f400000044000000f7000000110000001100000022000000220000000000000000000
000ccc0000000000000eee0000000000000aaa0000000000000eee0000000000000ccc0000000000000999000000000000000000000000000000000000000000
00544400000ccc0000544400000eee0000544400000aaa0000544450000eee0000544400000ccc00005444000009990000000000000000000000000000000000
004f4f0000544400054f4f0000544400004f4f0000544400054f4f5000544450004f4f0000544400004f4f000054440000000000000000000000000000000000
0054a400004f4f0005544450054f4f0000549400004f4f0005544400054f4f5000545400004f4f0000545400004f4f0000000000000000000000000000000000
000d70000054a400000370000554445000d17100005494000053770005544400005555000054540000d555000054540000000000000000000000000000000000
000d1000000d7000000310000003700000d11100001d7100000c4c0000537700000a70000055550000d1a100001d550000000000000000000000000000000000
0004e000000e40000004c00000014000004eee0000ee4e00000111000004cc000004100000014000004eee0000ee4e0000000000000000000000000000000000
00033000003030000001100000101000000330000033030000110100000111000003300000303000000330000033030000000000000000000000000000000000
00000000000000000004444000000000000000000000000000000000000000000000000000000000000000000000000000000000000000000000000000000000
000000000000000000400004000000000000000000a0a000000000000000000000a0a00000000000000000000000000000000000000000000000000000000000
00000000000a8a000400040409acca000000000009aaaa0000a0a00000a0a00009aaaa0000000000000000000000000000000000000000000009990000000000
00000000001171000040404009aaaa0000044400009aa00009aaaa0009aaaa00009aa0000bbbbbbb03b003b0000000000000000000000000001fff0000099900
00000000001777000004000009aaaa000055550000090000009aa000009aa000000900000bbb3bbbb33b03330000000009000a000000000000f1f100001fff00
00000000001171000a004000009aa00000055500000000000009000000090000000000000bbb3bbb33343343000b30009090a0a000040000001fff0000f1f100
0000000000000000aaa4000000000000000000000000000000000000000000000000000033bb33bb343433430b3333000b000b000099900000ddd000001fff00
00000000000000000a0000000000000000000000000100000001000000010000000100000240024000400400033333300b000b000099900000fdd00000fdd000
00000000000000000000000000000000000000000000000000000000000000000000000000000000000000000000000000000000000000000000000000000000
00000000000000000000000000000000000000000000000000000000000000000000000000000000000000000000000000000000000000000000000000000000
00099900000000000000000000000000000000000000000000000000660000000000000000000000000000000000000000000000000000000000000000000000
001fff00000999000000000066600000000000006660000000000006550000000000000000000000000000000000000000000000000000000000000000000000
00f1f100001fff000000006555500000000000065550000000000005005000000000000000000000000000000000000000000000000000000000000000000000
001fff0000f1f1000000065555560000000000655550000000000000660000000000000000000000000000000000000000000000000000000000000000000000
00ddf000001fff000000065555550000000000655550000000000000550000000000000000000000000000000000000000000000000000000000000000000000
0dd0d00000fdd0000000065555556000000000655556000000000066556600000000000000000000000000000000000000000000000000000000000000000000
0000000000000000000000065505500000000655555500000000005555550000000ccc0000000000000eee0000000000000aaa0000000000000eee0000000000
000000000000000000000006556556000000000055000000000000005500000000544400000ccc0000544400000eee0000544400000aaa0000544450000eee00
0000000000000000000000065555550000000000550000000000000055000000004f4f0000544400054f4f0000544400004f4f0000544400054f4f5000544450
00000000000000000000006655650000000000665566000000000000550000000054a400004f4f0005544450054f4f0000549400004f4f0005544400054f4f50
0000000000000000000006555555600000000055555560000000006655660000000d70000054a400000370000554445000d17100005494000053770005544400
0000000000000000000001555555560000000155555556000000015555556000000d1000000d7000000310000003700000d1110000d171000003110000537700
00000000000000000000155555555560000015555555556000001555555556000004e0000004e0000004c0000004c000004eee00004eee000004cc000004cc00
00000000000000000000000000000000000000000000000000000000000000000003300000033000000110000001100000033000000330000001110000011100
000ccc00000000000009990000000000000000000000000000000000000000000000000000000000000000000000000000000000000000000000000000000000
00544400000ccc000054440000099900d009990dd009990d000000000d0000d00000000000000000000000000000000000000000000000000000000000000000
004f4f0000544400004f4f00005444007d9fffd77d9fffd7dd0999ddd559995d000000000000000000000000000000000000000000000000000a000000000000
00545400004f4f0000545400004f4f0077fafa7777fafa77759fff57d79fff7d0000000000800000008000000008000000090000000a00000000000000000000
005555000054540000d5550000545400779fff77779fff7777fafa7777fafa7700090000000900000008000000080000000800000008000000090000000a0000
000a70000055550000d1a10000d555000770077007700770779fff77709fff070007000000070000000700000007000000070000000700000007000000070000
0004100000041000004eee00004eee00000000000000000000000000700000070000000000000000000000000000000000000000000000000000000000000000
00033000000330000003300000033000000000000000000000000000000000000000000000000000000000000000000000000000000000000000000000000000
00000000000000000000000000000000000000000000000000000000000000000000000000000000000000000000000000000000000000000000000000000000
00000000000000000000000000000000000000000000000000000000000000000000000000000000000000000000000000000000000000000000000000000000
00000000000000000000000000000000000000000000000000000000000000000000000000000000000000000000000000000000000000000000000000000000
00000000000000000000000000000000000000000000000000000000000000000000000000000000000000000000000000000000000000000000000000000000
00000000000000000000000000000000000000000000000000000000000000000000000000000000000000000000000000000000000000000000000000000000
00011111111100000000000000000000000111111111000000000000000000001111111111110000000000000000000011111111111100000000000000000000
0001d21f7771000000011111111100000001d2177ff100000001111111110000f777221f77710000111111111111000077ff22177ff100001111111111110000
0001d21f777111100001d21777f100000001d2177ff111100001d21ff7710000f777221f77711111777f221777f1000077ff22177ff11111ff77221ff7710000
0001d21f771222100001d21777f111100001d2177f1222100001d21ff7711110f777221f77122221777f221777f1111177ff22177f122221ff77221ff7711111
0001d21111dddd100001d217771222100001d21111dddd100001d21ff712221011222211111dddd1777f22177712222111222211111dddd1ff77221ff7122221
0011d2d2d2dddd100001d21111dddd100011d2d2d2dddd100001d21111dddd101dddd2d2dd2dddd111222211111dddd11dddd2d2dd2dddd111222211111dddd1
0011d112d2d11d100011d2d2d2dddd100011d112d2d11d100011d2d2d2dddd101dd112dddd2d11d11dddd2d2dd2dddd11dd112dddd2d11d11dddd2d2dd2dddd1
00011561111561100011d112d2d11d1000011651111651100011d112d2d11d1011156111111156111dd112dddd2d11d111165111111165111dd112dddd2d11d1
00001661001661000001165100165110000015510015510000011561001561100016610000016610001651000001651000155100000155100015610000015610
00001111001111000000111100111100000011110011110000001111001111000011110000011110001111000001111000111100000111100011110000011110
00000000000000000000000000000000000000000000000000000000000000000000000000000000000000000000000000000000000000000000000000000000
00000000000000000000000000000000000000000000000000000000000000000000000000000000000000000000000000000000000001770000000000000000
00000000000000000000000000000000000000000000000000000000000000000000000000000000000000000000000000000000000177777700000000000000
00000000000000000000000000000000000000000000000000000000000000000000000000000000000000000000000000000000000011770000000000000000
00000000000000000000000000000000000000000000000000000000000000000000000000000000000000000000000000000000000001771000000000000000
00000000000000000000000000000000000000000000000000000000000000000000000000000011000000000000000000000000000011772100000000000000
00000000000000000000000000000000000000000000000000000000000000000000000000001111110000000000000000000000000121772210000000000000
00000000000000000000000000000000000000000000000000000000000000000000000000000011000000000000000000000000001221772221000000000000
00000000000000000000000000000000000000000000000000000000000000000000000000000011000000000000000000000000011111111111100000000000
00000000000000000000000000000000000000000000000000000000000000000011111111111111111111111111000000000000122222222222210000000000
00000000000000110000000000000000000000000000001100000000000000000011222222222222222222222211000000000001222222222222221000000000
00000000000011111100000000000000000000000000111111000000000000000012222222222222222222222221000000000012222222222222222100000000
00000000000000110000000000000000000000000000001100000000000000000012222222222222222222222221000000000122222222222222222210000000
00000000000000110000000000000000000000000000001100000000000000000012222222222222222222222221000000001222222222222222222221000000
00111111111111111111111111110000001111111111111111111111111100000012222222222222222222222221000000012222222222222222222222100000
00112222222222222222222222110000001122222222222222222222221100000012222222222222222222222221000000112222222222222222222222110000
00122222222222222222222222210000001222222222222222222222222100000011222222222222222222222211000000111111111111111111111111110000
00122222222222222222222222210000001222222222222222222222222100000011111111111111111111111111000011111116666666666666611111111111
00122222222222222222222222210000001222222222222222222222222100000000116666666666666666110000000011611166666666666666661116666611
0012222222222222222222222221000000122222222222222222222222210000000016166665666666666161000000001666161666656666666661615f665f61
001222222222222222222222222100000012222222222222222222222221000000001666665fff5fff6666610000000015f61666665fff5fff66666166666661
001122222222222222222222221100000011222222222222222222222211000000001666665ff555ff6666610000000016661666665ff555ff6666615f665f61
001111111111111111111111111100000011111111111111111111111111000000001666665fff5fff6666610000000011611666665fff5fff66666116666611
0000116666666666666666110000000011111166666666666666661111111111111116666655ff5fff66666111111111111116666655ff5fff66666111111111
00001666666666666666666100000000116116666666666666666661166666111161166666666666666666611666661111611666666666666666666116666611
000015f5f66177777765f5f10000000016f615f5f66177777765f5f1666f666116f615f5f66177777765f5f1666f666115f615f5f66177777765f5f1665f6661
000015f5f61777777765f5f10000000015f615f5f61777777765f5f1665f666115f615f5f61777777765f5f1665f6661160615f5f61777777765f5f166666661
000015f5f61777777765f5f10000000015f615f5f61777777765f5f1665f666115f615f5f61777777765f5f1665f666115f615f5f61777777765f5f1665f6661
00001666661777777766666100000000166616666617777777666661666666611666166666177777776666616666666116661666661777777766666166666661
00001666661771717766666100000000166616666617717177666661666666611666166666177171776666616666666116661666661771717766666166666661
00001666661777777766666100000000166616666617777777666661666666611666166666177777776666616666666116661666661777777766666166666661
00001166661777777756661100000000116111666617777777566611166666111161116666177777775666111666661111611166661777777756661116666611
00001111111111111111111100000000111111111111111111111111111111111111111111111111111111111111111111111111111111111111111111111111
00111111111111111111111111000000000000000000000000000000000000000001111111111111111111111100000000000000000000000000000000000000
00111222222227772222222111000000000000000000000000000000000000000001222222222222222222221100000000000000000000000000000000000000
00112222222227772222222211000000000000000000000000000000000000000001221111111111111111111100000000000111111000000000000000000000
0012222222777777777222222100000000000000000000000000000000000000000121111d11dddddddddd111000000000000011110000000000000000000000
001212222277777777722221210000000000000000000000000000000000000000011111dd1dddddddddddd10000000000000012110000000000000000000000
001122222277777777722222110000000000000000000000000000000000000000000001dd1dddddddddddd10000000000111112210000000000000000000000
001122222222277722222222110000000000000000000000000000000000000000011111111d5ffdddd5ffd10000000000011112211111111111111111000000
001112222222277722222221110000000000000000000000000000000000000000012222211d5ffdddd5ffd10000000000012112211122222222222211000000
011111111111111111111111110000000000000000000000000000000000000000011222111d55fdddd55fd10000000000012112111222222222222221000000
0116666666666666666666110000000000000000000000000000000000000000000012221d1dddddddddddd10000000011111111111222222222222221000000
0166f666f666f666f666f6610000000000000000000000000000000000000000000012221d1dddddddddddd10000000011222222211222222222222221000000
0166f666f666f666f666f6610000000000000000000000000000000000000000000012221d1ddddddddddd110000000012222222221222222222222221000000
0166566656665666566656610000000000000000000000000000000000000000000011221d1dddddddddd1110000000012222222211122222222222211000000
0166666666666666666666610000000000000000000000001000000000000000000011121111dddddddd11000000000011111111111111111111111111000000
016666666666666666666661000000000000000000000001110000000000000000001d1111111111111111000000000011dddddd1111dddddddddd1110000000
016666666666666666666661000000000000000000000000100000000000000000001dd11dddddddddd11000000000001dddddddd11dddddddddddd100000000
0166f666f666f666f666f661000000000000000001111111111111110000000000001dd1dddd5ff5ffdd1000000000001ddddddddd1dddddddddddd100000000
0166f666f666f666f666f661000000000000000001122222222222110000000000001dd1dddd55f55fdd1000000000001ddddddddd1dddddddddddd100000000
011656665666566656665611000000000000000001222222222222210000000000001dd1dddd555555dd1000000000001ddddddddd1dddddddddddd100000000
011666666666666666666611000000000000000001222222222222210000000000001dd1dddd5ff5ffdd1000000000001ddddddddd1dddddddddddd100000000
011666666666666666666611000000000000000001222222222222210000000000001dd1dddd55f55fdd1000000000001ddddddddd1dddddddddddd100000000
011166666666666666666111000000000000000001122222222222110000000000001dd1dddddddddddd1000000000001ddddddddd1dddddddddddd100000000
011111111111111111111111000000000000000001111111111111110000000000001dd1dddddddddddd1000000000001dd5f5dddd15f5ddddddd5f100000000
011666666666666666666611000000000000000001166666666666110000000000001dd1dddd557775dd1000000000001dd5ffdddd15ffd55775d5f100000000
0166f666f666f6677766f661000000000000000001666667776666610000000000001dd1dddd577777dd1000000000001dd5ffdddd15ffd57777d5f100000000
0166f666f666f6677766f6610000000000000000015f5f677765f5f10000000000001dd1dddd577777dd1000000000001dd5ffdddd15ffd57777d5f100000000
0166566656665667776656610000000000000000015f5f677765f5f10000000000001dd1dddd577777dd1000000000001ddddddddd1dddd57777ddd100000000
016666666666666777666661000000000000000001666667776666610000000000001dd1dddd577757dd1000000000001ddddddddd1dddd57775ddd100000000
016666666666666177666661000000000000000001666661776666610000000000001dd1dddd577777dd1000000000001ddddddddd1dddd57777ddd100000000
016666666666666777666661000000000000000001666667776666610000000000001dd11ddd577777dd1000000000001ddddddddd1dddd57777ddd100000000
011666666666666777566611000000000000000001166667775666110000000000001d1111dd557775d110000000000011ddddddd111ddd55775dd1100000000
01111111111111111111111100000000000000000111111111111111000000000000111111111111111110000000000011111111111111111111111100000000
